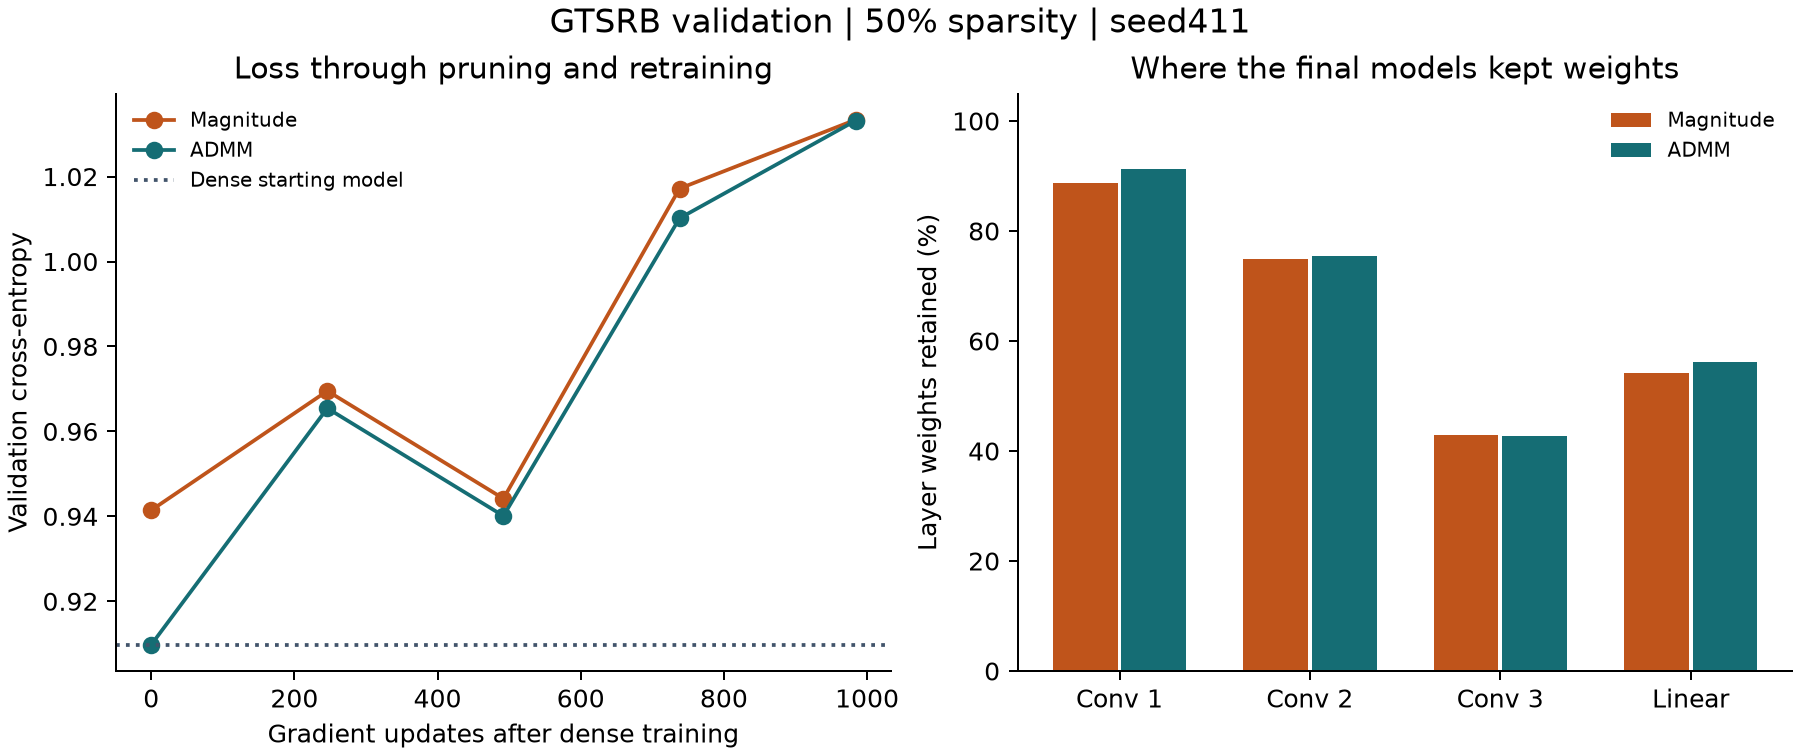

Values plotted in this chart, from the file beside it:
method, validation_accuracy, macro_recall, cross_entropy, updates, nonzeros, training_seconds
Dense, 0.799, 0.7359, 0.9098, 2952, 98528, 35.85
Magnitude, 0.7989, 0.7481, 1.033, 984, 49264, 11.71
ADMM, 0.8006, 0.7505, 1.033, 984, 49264, 12.44
